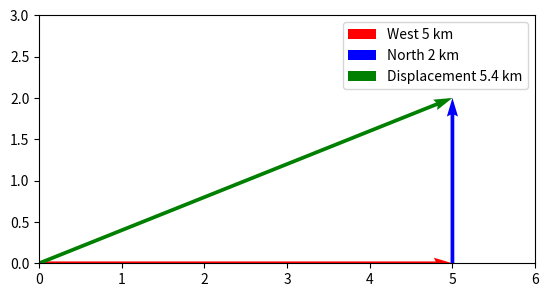

Generate this figure with matplotlib:
import matplotlib.pyplot as plt
import numpy as np

# Initialize the figure and the axis
fig, ax = plt.subplots()

# Plot the west and north distance vectors
ax.quiver(0, 0, 5, 0, angles='xy', scale_units='xy', scale=1, color='r', label='West 5 km')
ax.quiver(5, 0, 0, 2, angles='xy', scale_units='xy', scale=1, color='b', label='North 2 km')

# Plot the displacement vector
ax.quiver(0, 0, 5, 2, angles='xy', scale_units='xy', scale=1, color='g', label='Displacement 5.4 km')

# Set the limits of the plot
ax.set_xlim([0, 6])
ax.set_ylim([0, 3])

# Set the aspect of the plot to be equal
ax.set_aspect('equal')

# Add a legend
plt.legend()

# Save the figure as a png file
plt.savefig('vector_diagram.png')

# Show the plot
plt.show()
